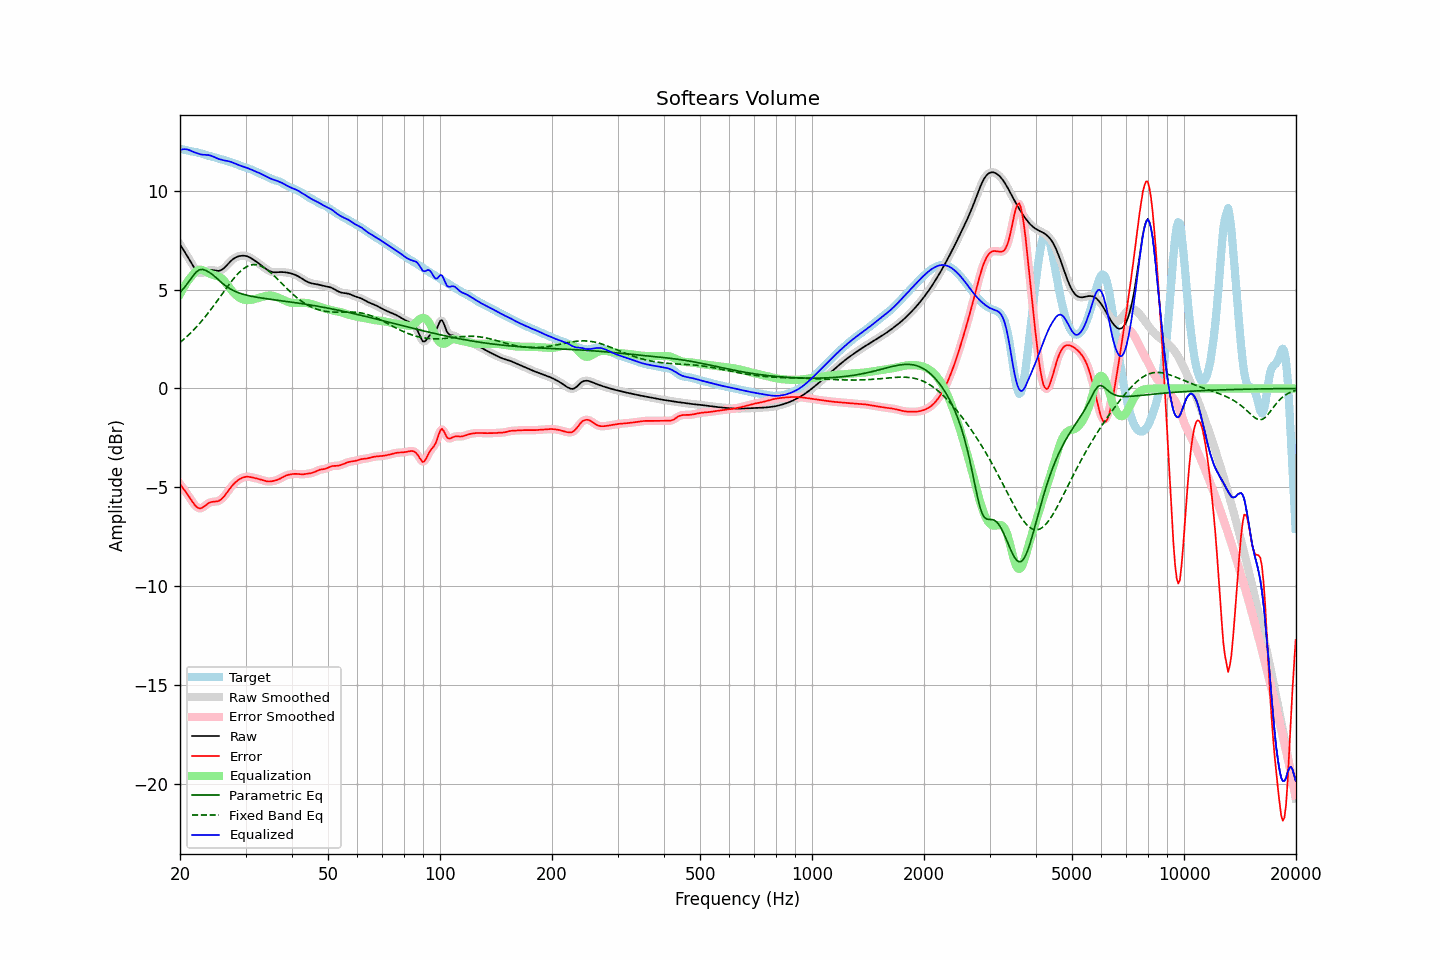

The file beside this chart, header and first rows:
frequency, raw, error, smoothed, error_smoothed, equalization, parametric_eq, fixed_band_eq, equalized_raw, equalized_smoothed, target
20.00, 7.29, -4.82, 7.29, -4.83, 4.76, 4.85, 2.32, 12.05, 12.05, 12.11
20.20, 7.15, -4.94, 7.16, -4.94, 4.92, 4.94, 2.39, 12.07, 12.07, 12.09
20.40, 7.02, -5.05, 7.02, -5.05, 5.06, 5.03, 2.46, 12.09, 12.09, 12.07
20.61, 6.89, -5.16, 6.89, -5.16, 5.20, 5.13, 2.53, 12.09, 12.09, 12.05
20.81, 6.76, -5.27, 6.76, -5.28, 5.33, 5.23, 2.60, 12.08, 12.08, 12.03
21.02, 6.62, -5.39, 6.62, -5.39, 5.44, 5.34, 2.68, 12.07, 12.07, 12.02
21.23, 6.49, -5.51, 6.48, -5.51, 5.55, 5.45, 2.76, 12.04, 12.04, 12.00
21.44, 6.35, -5.64, 6.35, -5.64, 5.65, 5.57, 2.84, 12.00, 11.99, 11.98
21.66, 6.21, -5.76, 6.21, -5.76, 5.75, 5.68, 2.92, 11.97, 11.97, 11.97
21.87, 6.08, -5.87, 6.09, -5.87, 5.85, 5.78, 3.00, 11.93, 11.93, 11.96
22.09, 5.98, -5.96, 5.98, -5.96, 5.92, 5.87, 3.09, 11.90, 11.90, 11.94
22.31, 5.90, -6.02, 5.90, -6.02, 5.97, 5.94, 3.18, 11.87, 11.87, 11.92
22.54, 5.85, -6.05, 5.85, -6.05, 6.00, 5.99, 3.27, 11.84, 11.85, 11.90
22.76, 5.82, -6.05, 5.83, -6.05, 6.00, 6.01, 3.36, 11.82, 11.83, 11.88
22.99, 5.83, -6.02, 5.84, -6.02, 5.98, 6.02, 3.46, 11.81, 11.81, 11.85
23.22, 5.87, -5.96, 5.86, -5.96, 5.94, 5.99, 3.56, 11.81, 11.81, 11.82
23.45, 5.90, -5.89, 5.90, -5.90, 5.90, 5.96, 3.66, 11.80, 11.80, 11.80
23.69, 5.94, -5.83, 5.94, -5.83, 5.86, 5.92, 3.76, 11.80, 11.80, 11.77
23.92, 5.97, -5.78, 5.97, -5.79, 5.82, 5.88, 3.86, 11.79, 11.79, 11.75
24.16, 5.98, -5.75, 5.98, -5.75, 5.79, 5.82, 3.97, 11.77, 11.77, 11.73
24.40, 5.98, -5.73, 5.98, -5.73, 5.76, 5.77, 4.08, 11.74, 11.74, 11.71
24.65, 5.97, -5.72, 5.97, -5.72, 5.73, 5.70, 4.19, 11.70, 11.70, 11.69
24.89, 5.95, -5.72, 5.95, -5.72, 5.71, 5.63, 4.30, 11.67, 11.67, 11.67
25.14, 5.94, -5.70, 5.94, -5.70, 5.69, 5.56, 4.41, 11.63, 11.63, 11.65
25.39, 5.94, -5.68, 5.94, -5.68, 5.66, 5.49, 4.52, 11.60, 11.60, 11.62
25.65, 5.96, -5.64, 5.96, -5.64, 5.61, 5.41, 4.64, 11.57, 11.57, 11.60
25.91, 6.00, -5.57, 6.00, -5.57, 5.55, 5.34, 4.75, 11.55, 11.55, 11.57
26.16, 6.06, -5.49, 6.06, -5.49, 5.48, 5.27, 4.86, 11.53, 11.53, 11.55
26.43, 6.13, -5.39, 6.13, -5.39, 5.39, 5.21, 4.98, 11.52, 11.52, 11.53
26.69, 6.22, -5.28, 6.22, -5.29, 5.29, 5.15, 5.09, 11.50, 11.50, 11.50
26.96, 6.31, -5.17, 6.31, -5.17, 5.18, 5.09, 5.20, 11.49, 11.48, 11.48
27.23, 6.39, -5.06, 6.39, -5.06, 5.07, 5.04, 5.31, 11.46, 11.46, 11.45
27.50, 6.47, -4.96, 6.47, -4.96, 4.97, 5.00, 5.41, 11.44, 11.44, 11.43
27.77, 6.53, -4.86, 6.53, -4.86, 4.87, 4.96, 5.51, 11.41, 11.41, 11.40
28.05, 6.59, -4.78, 6.59, -4.78, 4.79, 4.92, 5.61, 11.38, 11.38, 11.37
28.33, 6.63, -4.71, 6.63, -4.70, 4.71, 4.88, 5.70, 11.34, 11.34, 11.34
28.62, 6.67, -4.64, 6.67, -4.64, 4.64, 4.85, 5.79, 11.31, 11.31, 11.31
28.90, 6.69, -4.58, 6.69, -4.58, 4.58, 4.82, 5.87, 11.28, 11.27, 11.27
29.19, 6.70, -4.54, 6.70, -4.54, 4.54, 4.79, 5.95, 11.24, 11.24, 11.24
29.48, 6.71, -4.50, 6.71, -4.50, 4.51, 4.77, 6.02, 11.22, 11.22, 11.21
29.78, 6.71, -4.48, 6.71, -4.48, 4.48, 4.74, 6.08, 11.19, 11.19, 11.18
30.08, 6.69, -4.46, 6.69, -4.46, 4.47, 4.72, 6.13, 11.16, 11.16, 11.16
30.38, 6.67, -4.46, 6.67, -4.46, 4.46, 4.70, 6.18, 11.13, 11.13, 11.13
30.68, 6.64, -4.47, 6.64, -4.47, 4.47, 4.68, 6.21, 11.10, 11.10, 11.10
30.99, 6.59, -4.48, 6.59, -4.48, 4.48, 4.67, 6.24, 11.07, 11.07, 11.07
31.30, 6.54, -4.50, 6.54, -4.50, 4.49, 4.65, 6.25, 11.04, 11.04, 11.04
31.61, 6.49, -4.51, 6.49, -4.51, 4.51, 4.63, 6.26, 11.00, 11.00, 11.01
31.93, 6.43, -4.53, 6.43, -4.53, 4.53, 4.62, 6.26, 10.97, 10.97, 10.97
32.24, 6.38, -4.55, 6.38, -4.55, 4.56, 4.61, 6.25, 10.93, 10.93, 10.93
32.57, 6.32, -4.57, 6.32, -4.58, 4.58, 4.59, 6.22, 10.90, 10.90, 10.89
32.89, 6.25, -4.60, 6.25, -4.60, 4.61, 4.58, 6.20, 10.86, 10.86, 10.85
33.22, 6.19, -4.63, 6.19, -4.63, 4.63, 4.57, 6.16, 10.82, 10.82, 10.82
33.55, 6.13, -4.65, 6.13, -4.65, 4.65, 4.55, 6.12, 10.78, 10.78, 10.78
33.89, 6.07, -4.68, 6.07, -4.67, 4.67, 4.54, 6.07, 10.74, 10.74, 10.74
34.23, 6.01, -4.69, 6.01, -4.69, 4.68, 4.53, 6.01, 10.70, 10.70, 10.70
34.57, 5.96, -4.70, 5.96, -4.70, 4.69, 4.52, 5.95, 10.65, 10.66, 10.66
34.92, 5.92, -4.70, 5.92, -4.70, 4.70, 4.51, 5.88, 10.62, 10.62, 10.62
35.27, 5.89, -4.69, 5.89, -4.69, 4.69, 4.50, 5.81, 10.58, 10.58, 10.58
35.62, 5.88, -4.68, 5.88, -4.68, 4.68, 4.49, 5.73, 10.55, 10.55, 10.55
35.97, 5.87, -4.66, 5.87, -4.66, 4.66, 4.48, 5.66, 10.53, 10.53, 10.53
... 635 more rows
